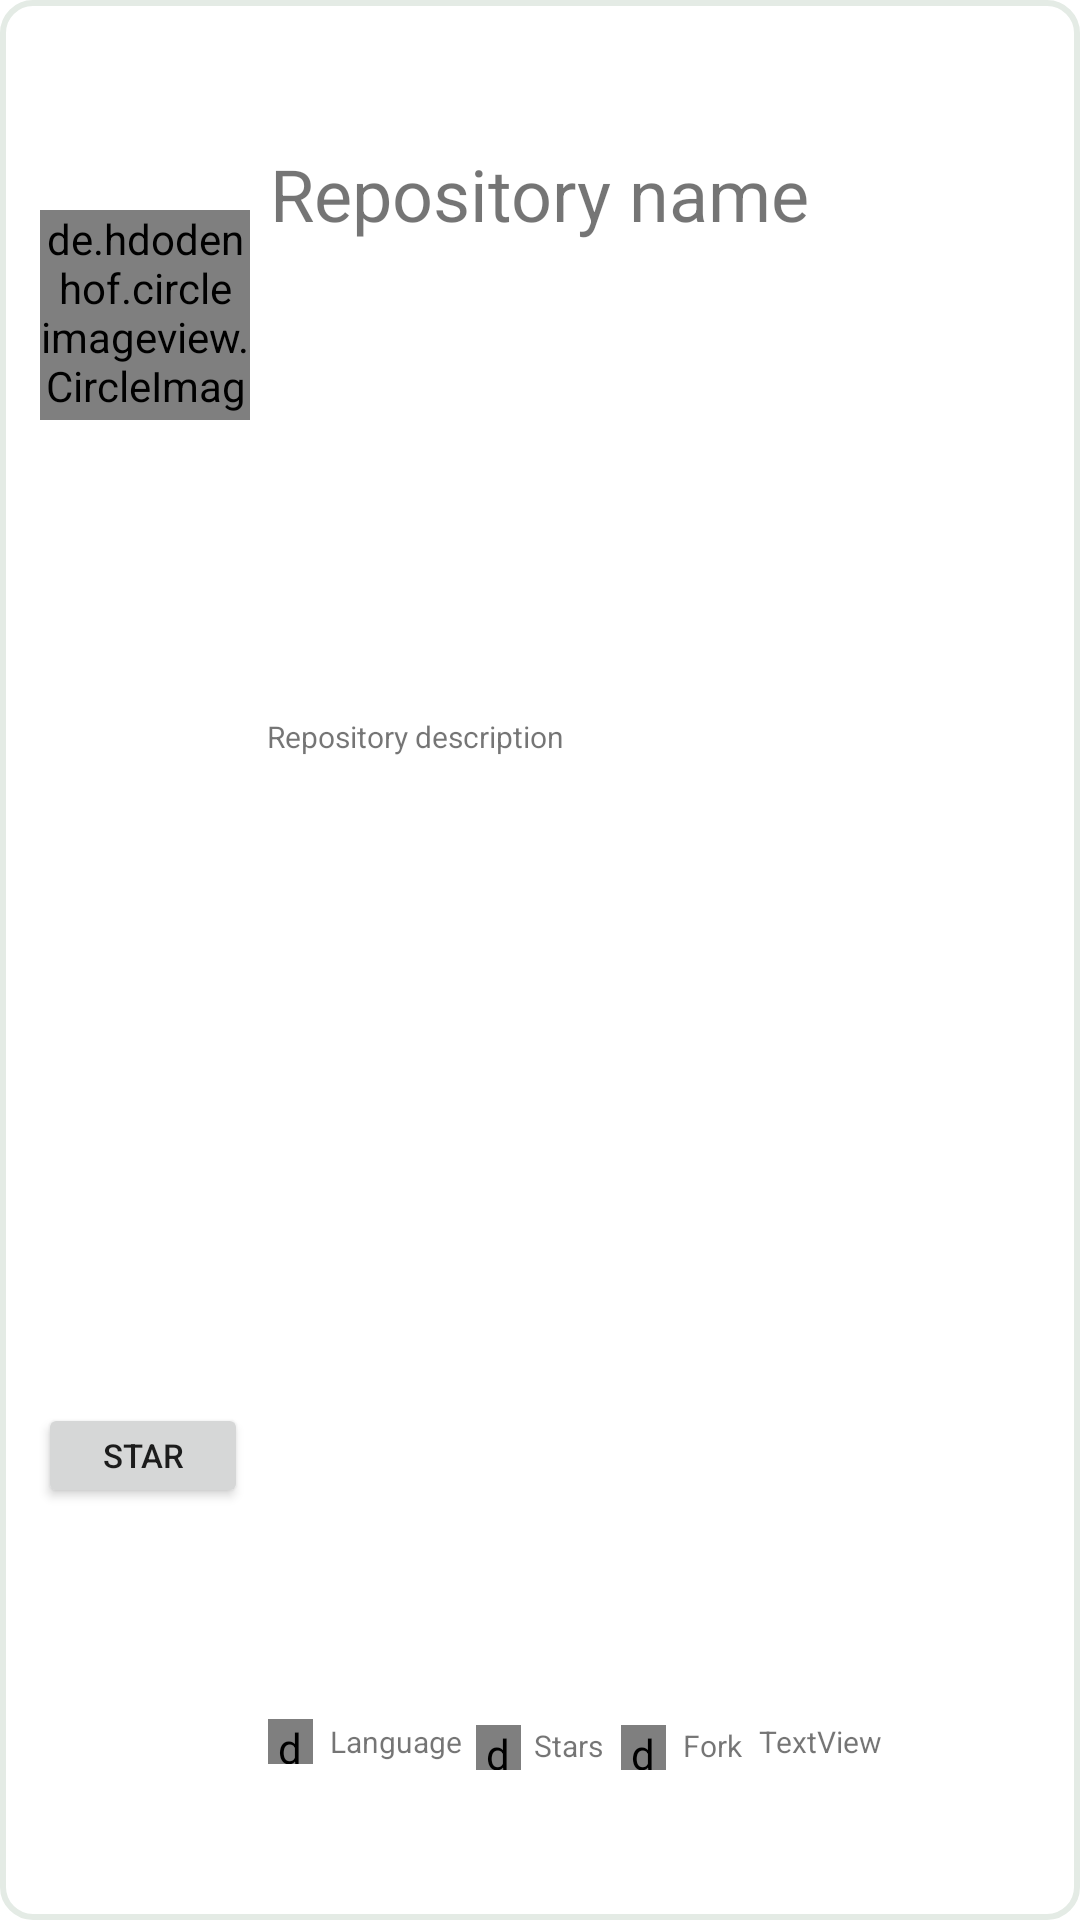

Reconstruct the res/layout file that produces this screen, plus the resources it refers to.
<!-- AndroidManifest.xml: application theme Theme.GithubRedesign -->
<!-- res/layout/repo_layout.xml -->
<?xml version="1.0" encoding="utf-8"?>
<androidx.constraintlayout.widget.ConstraintLayout
    xmlns:android="http://schemas.android.com/apk/res/android"
    xmlns:app="http://schemas.android.com/apk/res-auto"
    xmlns:tools="http://schemas.android.com/tools"
    android:background="@drawable/custom_border"
    android:layout_width="match_parent"
    android:layout_marginTop="15dp"
    android:layout_marginBottom="15dp"
    android:layout_marginStart="25dp"
    android:layout_marginEnd="25dp"
    android:layout_height="150dp"
    android:elevation="20dp">

    <de.hdodenhof.circleimageview.CircleImageView
        android:id="@+id/profile_image"
        android:layout_width="70dp"
        android:layout_height="70dp"
        android:src="@drawable/github_mark"
        app:civ_border_color="#ffffff"
        app:civ_border_width="2dp"
        app:layout_constraintBottom_toBottomOf="parent"
        app:layout_constraintEnd_toEndOf="parent"
        app:layout_constraintHorizontal_bias="0.046"
        app:layout_constraintStart_toStartOf="parent"
        app:layout_constraintTop_toTopOf="parent"
        app:layout_constraintVertical_bias="0.123" />

    <de.hdodenhof.circleimageview.CircleImageView
        android:layout_width="15dp"
        android:layout_height="15dp"
        android:src="@drawable/color_bg"
        app:layout_constraintBottom_toBottomOf="parent"
        app:layout_constraintEnd_toEndOf="parent"
        app:layout_constraintHorizontal_bias="0.259"
        app:layout_constraintStart_toStartOf="parent"
        app:layout_constraintTop_toTopOf="parent"
        app:layout_constraintVertical_bias="0.917" />


    <de.hdodenhof.circleimageview.CircleImageView
        android:layout_width="15dp"
        android:layout_height="15dp"
        android:src="@drawable/branch_icon"
        app:layout_constraintBottom_toBottomOf="parent"
        app:layout_constraintEnd_toEndOf="parent"
        app:layout_constraintHorizontal_bias="0.6"
        app:layout_constraintStart_toStartOf="parent"
        app:layout_constraintTop_toTopOf="parent"
        app:layout_constraintVertical_bias="0.92" />

    <de.hdodenhof.circleimageview.CircleImageView
        android:layout_width="15dp"
        android:layout_height="15dp"
        android:src="@drawable/star_icon"
        app:layout_constraintBottom_toBottomOf="parent"
        app:layout_constraintEnd_toEndOf="parent"
        app:layout_constraintHorizontal_bias="0.46"
        app:layout_constraintStart_toStartOf="parent"
        app:layout_constraintTop_toTopOf="parent"
        app:layout_constraintVertical_bias="0.92" />

    <TextView
        android:id="@+id/repo_name"
        android:layout_width="219dp"
        android:layout_height="36dp"
        android:text="Repository name"
        android:textSize="24sp"
        android:maxLines="1"
        app:layout_constraintBottom_toBottomOf="parent"
        app:layout_constraintEnd_toEndOf="parent"
        app:layout_constraintHorizontal_bias="0.638"
        app:layout_constraintStart_toStartOf="parent"
        app:layout_constraintTop_toTopOf="parent"
        app:layout_constraintVertical_bias="0.07999998" />

    <TextView
        android:id="@+id/repo_description"
        android:layout_width="251dp"
        android:layout_height="wrap_content"
        android:text="Repository description"
        android:textSize="10sp"
        android:maxLines="2"
        app:layout_constraintBottom_toBottomOf="parent"
        app:layout_constraintEnd_toEndOf="parent"
        app:layout_constraintHorizontal_bias="0.818"
        app:layout_constraintStart_toStartOf="parent"
        app:layout_constraintTop_toTopOf="parent"
        app:layout_constraintVertical_bias="0.381" />

    <TextView
        android:id="@+id/language"
        android:layout_width="46dp"
        android:layout_height="15dp"
        android:text="Language"
        android:textSize="10sp"
        app:layout_constraintBottom_toBottomOf="parent"
        app:layout_constraintEnd_toEndOf="parent"
        app:layout_constraintHorizontal_bias="0.35"
        app:layout_constraintStart_toStartOf="parent"
        app:layout_constraintTop_toTopOf="parent"
        app:layout_constraintVertical_bias="0.918" />

    <TextView
        android:id="@+id/star_count"
        android:layout_width="24dp"
        android:layout_height="15dp"
        android:text="Stars"
        android:textSize="10sp"
        app:layout_constraintBottom_toBottomOf="parent"
        app:layout_constraintEnd_toEndOf="parent"
        app:layout_constraintHorizontal_bias="0.53"
        app:layout_constraintStart_toStartOf="parent"
        app:layout_constraintTop_toTopOf="parent"
        app:layout_constraintVertical_bias="0.92" />

    <TextView
        android:id="@+id/fork_count"
        android:layout_width="20dp"
        android:layout_height="15dp"
        android:text="Fork Count"
        android:textSize="10sp"
        app:layout_constraintBottom_toBottomOf="parent"
        app:layout_constraintEnd_toEndOf="parent"
        app:layout_constraintHorizontal_bias="0.67"
        app:layout_constraintStart_toStartOf="parent"
        app:layout_constraintTop_toTopOf="parent"
        app:layout_constraintVertical_bias="0.92" />

    <Button
        android:id="@+id/button2"
        android:layout_width="70dp"
        android:layout_height="35dp"
        android:shadowColor="@color/buttonColor"
        android:text="Star"
        android:textSize="11sp"
        app:layout_constraintBottom_toBottomOf="parent"
        app:layout_constraintEnd_toEndOf="parent"
        app:layout_constraintHorizontal_bias="0.044"
        app:layout_constraintStart_toStartOf="parent"
        app:layout_constraintTop_toTopOf="parent"
        app:layout_constraintVertical_bias="0.773" />

    <HorizontalScrollView
        android:layout_width="258dp"
        android:layout_height="30dp"
        app:layout_constraintBottom_toBottomOf="parent"
        app:layout_constraintEnd_toEndOf="parent"
        app:layout_constraintHorizontal_bias="0.873"
        app:layout_constraintStart_toStartOf="parent"
        app:layout_constraintTop_toTopOf="parent"
        app:layout_constraintVertical_bias="0.72">

        <com.google.android.material.chip.ChipGroup
            android:id="@+id/chip_group"
            android:layout_width="wrap_content"
            android:layout_height="match_parent"
            android:theme="@style/Theme.MaterialComponents">





        </com.google.android.material.chip.ChipGroup>

    </HorizontalScrollView>

    <TextView
        android:id="@+id/last_updated_info"
        android:layout_width="102dp"
        android:layout_height="15dp"
        android:text="TextView"
        android:textSize="10sp"
        app:layout_constraintBottom_toBottomOf="parent"
        app:layout_constraintEnd_toEndOf="parent"
        app:layout_constraintHorizontal_bias="0.98"
        app:layout_constraintStart_toStartOf="parent"
        app:layout_constraintTop_toTopOf="parent"
        app:layout_constraintVertical_bias="0.918" />

</androidx.constraintlayout.widget.ConstraintLayout>
<!-- resources referenced by this layout -->
<resources>
  <color name="buttonColor">#ada5a5</color>
  <!-- drawable branch_icon: png bitmap (drawable, 19148 bytes) -->
  <!-- drawable color_bg: png bitmap (drawable, 144 bytes) -->
  <!-- drawable custom_border (drawable) -->
  <?xml version="1.0" encoding="utf-8"?>
  <shape xmlns:android= "http://schemas.android.com/apk/res/android"
      android:shape="rectangle">
      <stroke android:width="2dp" android:color="#e4ebe5"/>
      <corners android:radius="10dp"/>
  </shape>
  <!-- drawable star_icon: png bitmap (drawable, 16387 bytes) -->
  <style name="Theme.GithubRedesign" parent="Theme.MaterialComponents.Light.NoActionBar">
          
          <item name="colorPrimary">@color/purple_500</item>
          <item name="colorPrimaryVariant">@color/purple_700</item>
          <item name="colorOnPrimary">@color/white</item>
          
          <item name="colorSecondary">@color/teal_200</item>
          <item name="colorSecondaryVariant">@color/teal_700</item>
          <item name="colorOnSecondary">@color/black</item>
          
          <item name="android:statusBarColor" tools:targetApi="l">?attr/colorPrimaryVariant</item>
          
      </style>
  <color name="purple_500">#FF6200EE</color>
  <color name="purple_700">#FF3700B3</color>
  <color name="white">#FFFFFFFF</color>
  <color name="teal_200">#FF03DAC5</color>
  <color name="teal_700">#FF018786</color>
  <color name="black">#FF000000</color>
</resources>
